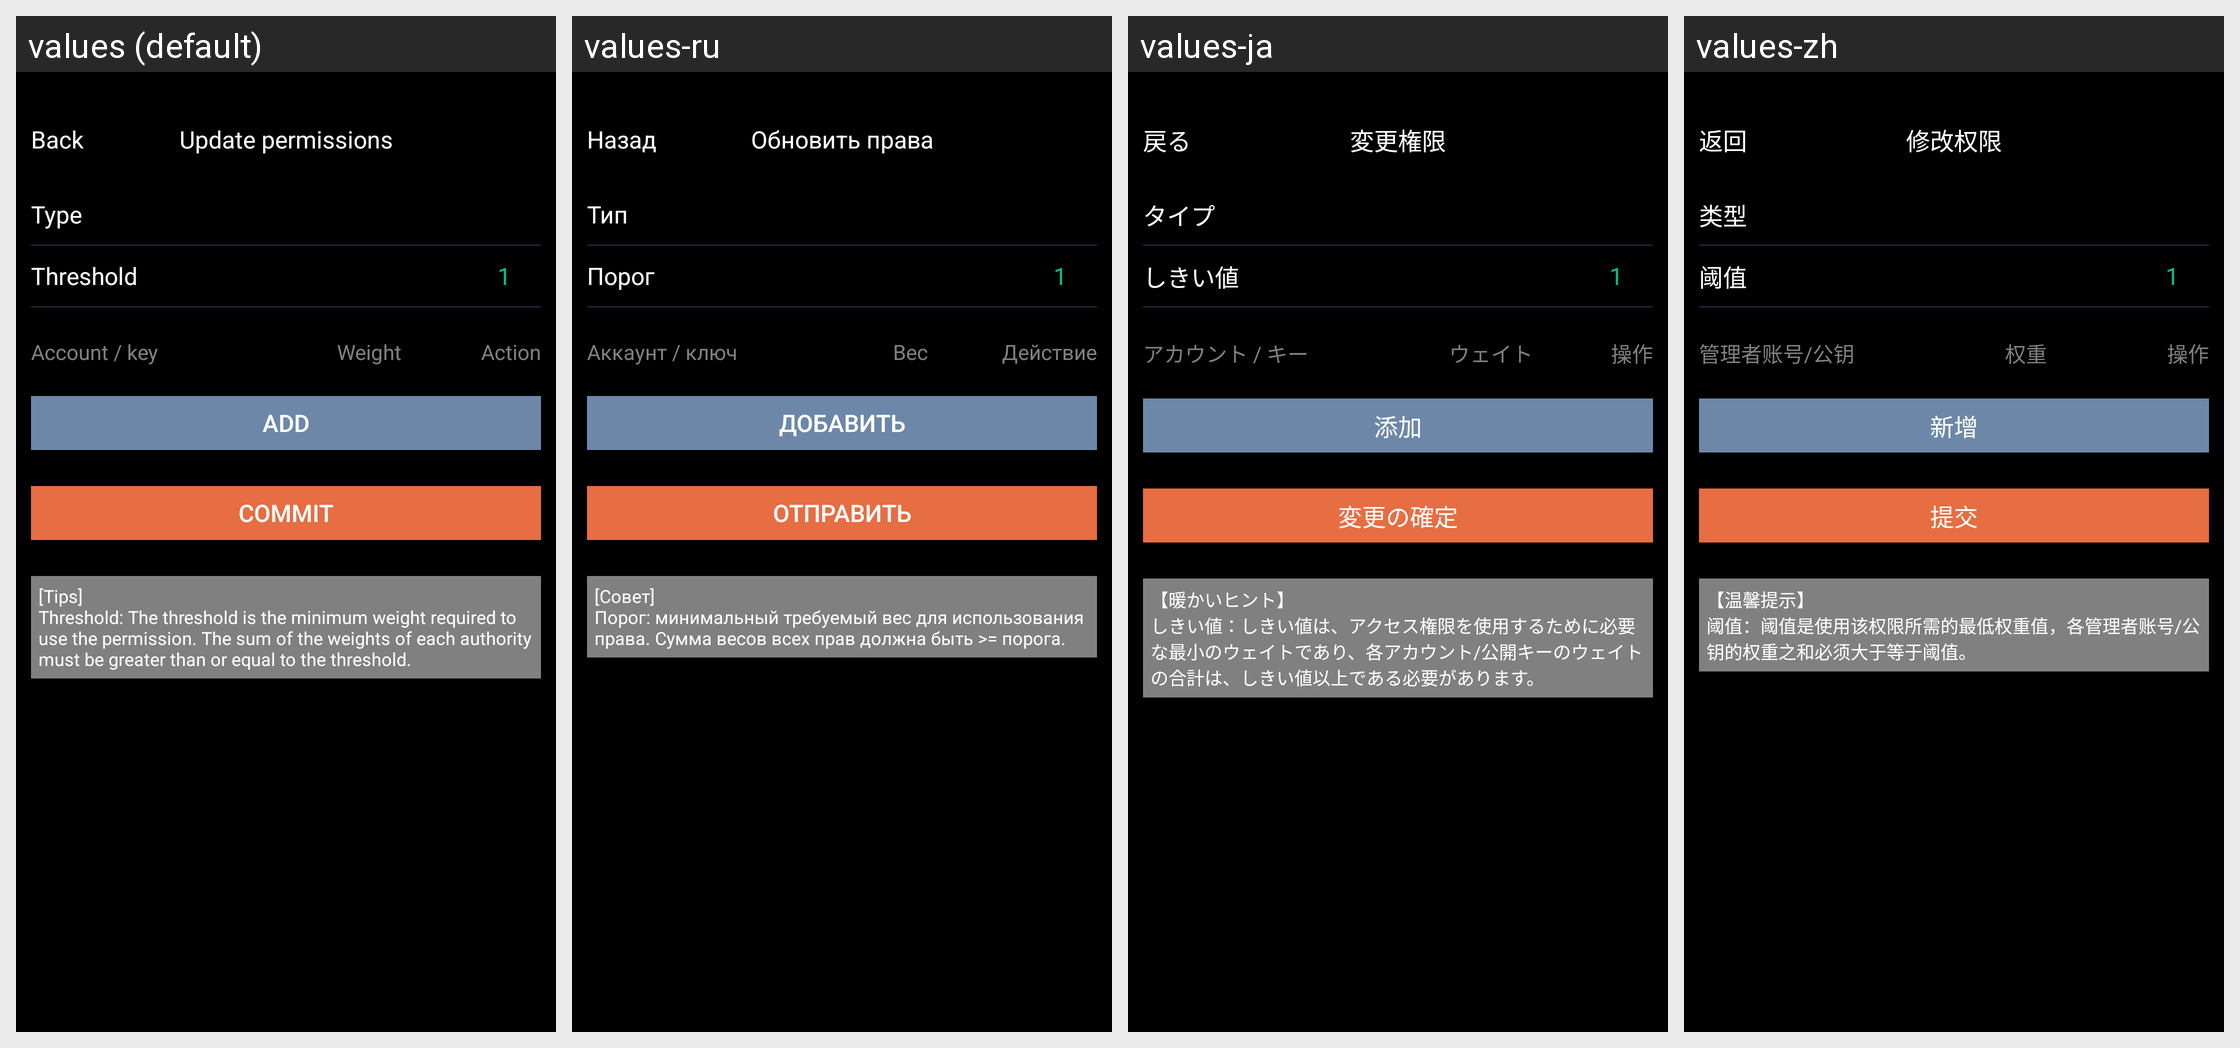

Here is an Android app screen in its default locale and in the app's own translations. Write out the translated-string differences for the strings that appear on this screen.
Android screen res/layout/activity_permission_edit.xml rendered under 4 locales, left to right: values (default), values-ru, values-ja, values-zh. Device: Nexus 5 (rendered at 1080×1920; each locale shown at half size, 540×960, under a caption strip naming it); theme AppTheme.
Strings drawn on this screen, with the default value and each locale's value (text and hints the layout hard-codes, and strings that could not be matched under every locale, appear in the picture but are not listed):

kBtnBack
  values: Back
  values-ru: Назад
  values-ja: 戻る
  values-zh: 返回

kVcTitleChangePermission
  values: Update permissions
  values-ru: Обновить права
  values-ja: 変更権限
  values-zh: 修改权限

kVcPermissionEditCellType
  values: Type
  values-ru: Тип
  values-ja: タイプ
  values-zh: 类型

kVcPermissionEditCellThreshold
  values: Threshold
  values-ru: Порог
  values-ja: しきい値
  values-zh: 阈值

kVcPermissionEditTitleName
  values: Account / key
  values-ru: Аккаунт / ключ
  values-ja: アカウント / キー
  values-zh: 管理者账号/公钥

kVcPermissionEditTitleWeight
  values: Weight
  values-ru: Вес
  values-ja: ウェイト
  values-zh: 权重

kVcPermissionEditTitleAction
  values: Action
  values-ru: Действие
  values-ja: 操作
  values-zh: 操作

kVcPermissionEditBtnAddOne
  values: Add
  values-ru: Добавить
  values-ja: 添加
  values-zh: 新增

kVcPermissionEditBtnSubmit
  values: Commit
  values-ru: Отправить
  values-ja: 変更の確定
  values-zh: 提交

kVcPermissionEditHelpTips
  values: [Tips]
      Threshold: The threshold is the minimum weight required to use the permission. The sum of the weights of each authority must be greater than or equal to the threshold.
  values-ru: [Совет]
      Порог: минимальный требуемый вес для использования права. Сумма весов всех прав должна быть >= порога.
  values-ja: 【暖かいヒント】
      しきい値：しきい値は、アクセス権限を使用するために必要な最小のウェイトであり、各アカウント/公開キーのウェイトの合計は、しきい値以上である必要があります。
  values-zh: 【温馨提示】
      阈值：阈值是使用该权限所需的最低权重值，各管理者账号/公钥的权重之和必须大于等于阈值。
